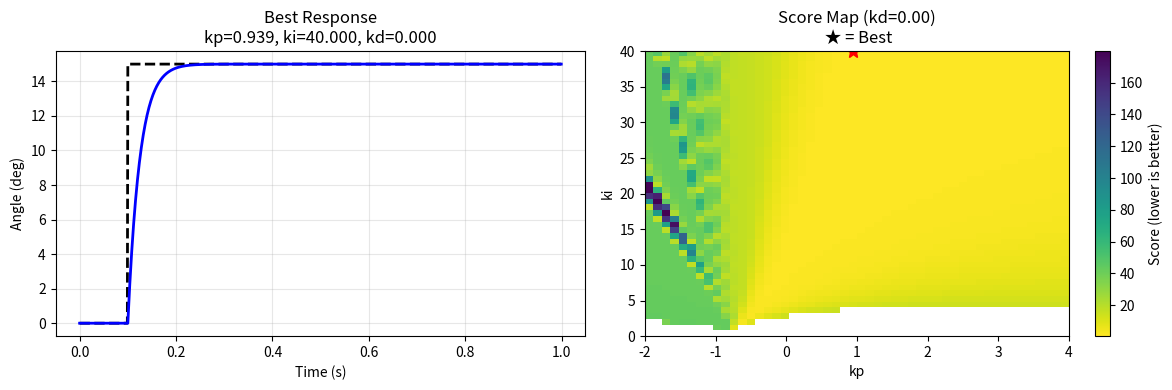

Recreate this plot in Python.
"""
PID Gain Optimization via Grid Search

Performs brute-force parameter sweep to find optimal
PID gains for thrust vectoring nozzle actuator.

Generates:
- Performance heatmap (kp vs ki at best kd)
- Best step response plot

Used to justify gains used in src/control/pid.py
"""


import numpy as np
import matplotlib.pyplot as plt

# Parameter ranges
kp_range = np.linspace(-2, 4, 50)
ki_range = np.linspace(0, 40, 50)
kd_range = np.linspace(0, 2, 30)

# Create all combinations
kp_grid, ki_grid, kd_grid = np.meshgrid(
    kp_range, ki_range, kd_range, indexing='ij')
kp_flat = kp_grid.flatten()
ki_flat = ki_grid.flatten()
kd_flat = kd_grid.flatten()
n = len(kp_flat)

# Simulation setup
dt = 0.001
time = np.arange(0, 1.0, dt)
setpoint = np.where(time < 0.1, 0.0, np.radians(15.0))
setpoint_final = setpoint[-1]

# Plant parameters
omega_n = 40.0
limits = (-np.radians(20), np.radians(20))

# State arrays
measurement = np.zeros((n, len(time)))
integrals = np.zeros(n)
prev_err = np.zeros(n)
prev_deriv = np.zeros(n)

# Filter
tau = 0.01
alpha = dt / (tau + dt)

# Simulate
for i in range(len(time)):
    """
    Avoiding function call overhead by implementing PID class logic here.
    """
    err = setpoint[i] - measurement[:, i]

    p = kp_flat * err
    integrals += ki_flat * err * dt
    raw_d = (err - prev_err) / dt
    filt_d = alpha * raw_d + (1 - alpha) * prev_deriv
    d = kd_flat * filt_d

    u = np.clip(p + integrals + d, limits[0], limits[1])

    if i < len(time) - 1:
        measurement[:, i + 1] = measurement[:, i] + \
            omega_n * (u - measurement[:, i]) * dt

    prev_err = err
    prev_deriv = filt_d

# Calculate metrics
rise_time = np.full(n, np.nan)
overshoot = np.zeros(n)
settle = np.full(n, 1.0)

for idx in range(n):
    r = measurement[idx, :]

    # Rise time
    i10 = np.where(r >= 0.1 * setpoint_final)[0]
    i90 = np.where(r >= 0.9 * setpoint_final)[0]
    if len(i10) > 0 and len(i90) > 0:
        rise_time[idx] = time[i90[0]] - time[i10[0]]

    # Overshoot
    overshoot[idx] = (np.max(r) - setpoint_final) / setpoint_final * 100

    # Settling time (2%)
    settled = np.where(np.abs(r - setpoint_final) <= 0.02 * setpoint_final)[0]
    if len(settled) > 0:
        settle[idx] = time[settled[0]]

# Score and find best
# Evaluate performance using a weighted cost function
# Prioritizes low settling time, zero steady-state error, minimal overshoot
# Best configuration minimizes the overall score
ss_err = np.degrees(np.abs(setpoint_final - measurement[:, -1]))
score = 2*settle + 0.5*np.abs(overshoot) + 5*ss_err + 0.1*rise_time
best = np.nanargmin(score)

print(
    f"Best: kp={kp_flat[best]:.3f}, ki={ki_flat[best]:.3f}, kd={kd_flat[best]:.3f}")
print(
    f"Rise: {rise_time[best]:.4f}s, Over: {overshoot[best]:.2f}%, Settle: {settle[best]:.4f}s")

# Plot
fig, ax = plt.subplots(1, 2, figsize=(12, 4))

ax[0].plot(time, np.degrees(setpoint), 'k--', linewidth=2)
ax[0].plot(time, np.degrees(measurement[best, :]), 'b-', linewidth=2)
ax[0].set_xlabel('Time (s)')
ax[0].set_ylabel('Angle (deg)')
ax[0].grid(True, alpha=0.3)
ax[0].set_title(
    f'Best Response\nkp={kp_flat[best]:.3f}, ki={ki_flat[best]:.3f}, kd={kd_flat[best]:.3f}')

# Score heatmap (kp vs ki, at best kd)
scores_3d = score.reshape(kp_grid.shape)
best_kd_idx = np.argmin(np.abs(kd_range - kd_flat[best]))
im = ax[1].imshow(scores_3d[:, :, best_kd_idx].T, origin='lower', aspect='auto',
                  extent=[kp_range[0], kp_range[-1],
                          ki_range[0], ki_range[-1]],
                  cmap='viridis_r')
ax[1].plot(kp_flat[best], ki_flat[best], 'r*', markersize=10)
ax[1].set_xlabel('kp')
ax[1].set_ylabel('ki')
ax[1].set_title(f'Score Map (kd={kd_flat[best]:.2f})\n ★ = Best')
plt.colorbar(im, ax=ax[1], label='Score (lower is better)')

plt.tight_layout()
plt.show()
